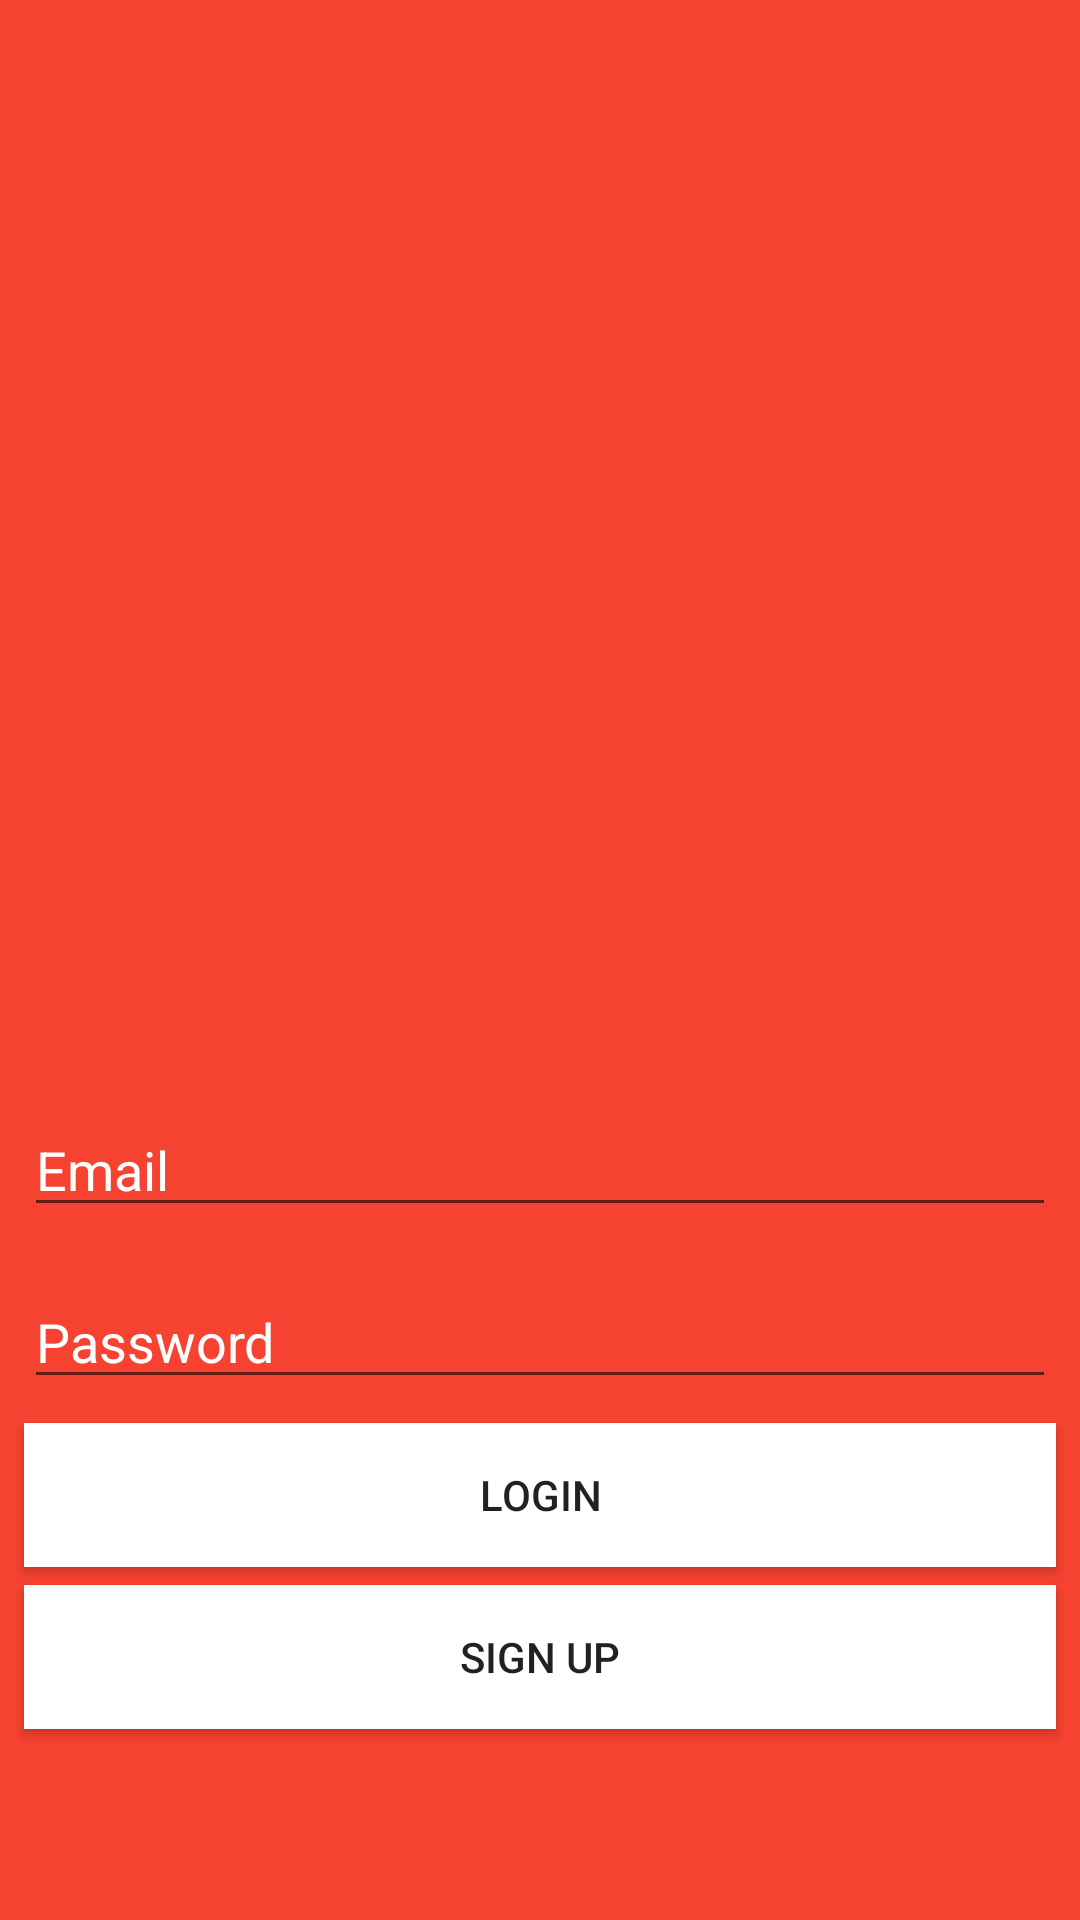

Layout XML and referenced resources for this Android screen:
<!-- AndroidManifest.xml: application theme AppTheme -->
<!-- res/layout/activity_login.xml -->
<?xml version="1.0" encoding="utf-8"?>
<androidx.constraintlayout.widget.ConstraintLayout
    xmlns:android="http://schemas.android.com/apk/res/android"
    xmlns:app="http://schemas.android.com/apk/res-auto"
    xmlns:tools="http://schemas.android.com/tools"
    android:layout_width="match_parent"
    android:layout_height="match_parent"
    android:background="@color/background_red">

    <ImageView
        android:id="@+id/log_in_image"
        android:layout_width="0dp"
        android:layout_height="0dp"
        android:scaleType="centerCrop"
        app:layout_constraintBottom_toTopOf="@+id/guideline"
        app:layout_constraintEnd_toEndOf="parent"
        app:layout_constraintHorizontal_bias="0.0"
        app:layout_constraintStart_toStartOf="parent"
        app:layout_constraintTop_toTopOf="parent" />

    <androidx.constraintlayout.widget.Guideline
        android:id="@+id/guideline"
        android:layout_width="wrap_content"
        android:layout_height="wrap_content"
        android:orientation="horizontal"
        app:layout_constraintGuide_percent="0.5"
        app:layout_constraintTop_toTopOf="parent" />

    <AutoCompleteTextView
        android:id="@+id/register_email"
        android:layout_width="0dp"
        android:layout_height="wrap_content"
        android:layout_margin="8dp"
        android:drawableLeft="@drawable/ic_account_circle_white_24dp"
        android:drawablePadding="5dp"
        android:ems="10"
        android:hint="Email"
        android:inputType="textEmailAddress"
        android:textColor="@color/card_background"
        android:textColorHint="@color/white"
        app:layout_constraintBottom_toTopOf="@+id/register_password"
        app:layout_constraintEnd_toEndOf="parent"
        app:layout_constraintStart_toStartOf="parent"
        app:layout_constraintTop_toTopOf="@+id/guideline"
        app:layout_constraintVertical_chainStyle="packed" />

    <EditText
        android:id="@+id/register_password"
        android:layout_width="0dp"
        android:layout_height="wrap_content"
        android:layout_margin="8dp"
        android:layout_marginBottom="8dp"
        android:drawableLeft="@drawable/ic_lock_outline_white_24dp"
        android:drawablePadding="5dp"
        android:ems="10"
        android:hint="Password"
        android:inputType="textPassword"
        android:textColor="@color/card_background"
        android:textColorHint="@color/white"
        app:layout_constraintBottom_toTopOf="@+id/login_button"
        app:layout_constraintEnd_toEndOf="parent"
        app:layout_constraintStart_toStartOf="parent"
        app:layout_constraintTop_toBottomOf="@+id/register_email" />

    <Button
        android:id="@+id/login_button"
        android:layout_width="0dp"
        android:layout_height="wrap_content"
        android:layout_marginStart="8dp"
        android:layout_marginEnd="8dp"
        android:layout_marginBottom="4dp"
        android:background="@color/white"
        android:clickable="true"
        android:onClick="signInExistingUser"
        android:text="@string/btn_login"
        app:layout_constraintBottom_toTopOf="@+id/signup_button"
        app:layout_constraintEnd_toEndOf="parent"
        app:layout_constraintHorizontal_bias="0.0"
        app:layout_constraintStart_toStartOf="parent"
        app:layout_constraintTop_toBottomOf="@+id/register_password" />

    <Button
        android:id="@+id/signup_button"
        android:layout_width="0dp"
        android:layout_height="wrap_content"
        android:layout_marginStart="8dp"
        android:layout_marginEnd="8dp"
        android:layout_marginTop="2dp"
        android:layout_marginBottom="24dp"
        android:background="@color/white"
        android:clickable="true"
        android:onClick="registerNewUser"
        android:text="@string/btn_signup"
        app:layout_constraintBottom_toBottomOf="parent"
        app:layout_constraintEnd_toEndOf="parent"
        app:layout_constraintStart_toStartOf="parent"
        app:layout_constraintTop_toBottomOf="@+id/login_button" />

</androidx.constraintlayout.widget.ConstraintLayout>
<!-- resources referenced by this layout -->
<resources>
  <color name="background_red">#F64230</color>
  <color name="card_background">#FAFAFA</color>
  <color name="white">#FFFFFF</color>
  <string name="btn_login">Login</string>
  <string name="btn_signup">Sign Up</string>
  <style name="AppTheme" parent="Theme.AppCompat.Light.DarkActionBar">
          
              <item name="colorPrimary">@color/colorPrimary</item>
              <item name="colorPrimaryDark">@color/colorPrimaryDark</item>
              <item name="colorAccent">@color/colorAccent</item>
  
      </style>
  <color name="colorPrimary">#F91616</color>
  <color name="colorPrimaryDark">#C70000</color>
  <color name="colorAccent">#F44336</color>
</resources>
